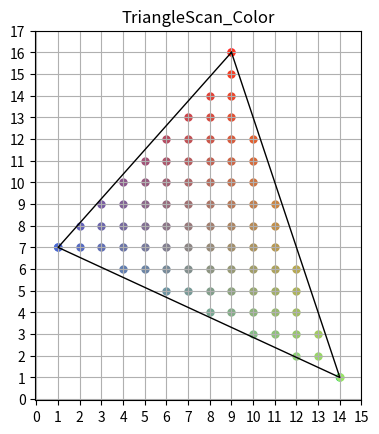

Python code for this plot:
'''
[redacted]
@File : ScanFill_Color.py 
@Time : 2020/7/1 08:43 
'''
import numpy as np
import matplotlib.pyplot as plt
import math

x0 = [9, 1, 14]
y0 = [16, 7, 1]  # 三角形的顶点坐标
r0 = [1, 0.3, 0.6]
g0 = [0.2, 0.4, 0.9]
b0 = [0.1, 0.8, 0.4]  # 三角形顶点对应的RGB颜色值

plt.axis('square')
plt.title('TriangleScan_Color')
plt.xticks(np.arange(min(x0) - 1, max(x0) + 1.1, 1))
plt.yticks(np.arange(min(y0) - 1, max(y0) + 1.1, 1))
plt.grid()
plt.plot(x0 + [x0[0]], y0 + [y0[0]], color=(0, 0, 0), linewidth=1, linestyle="-")
plt.scatter(x0, y0, c=(r0, g0, b0), s=100, marker='.')  # 画出三角形的顶点及边（边默认为黑色）

ar = (y0[1] - y0[0]) * (r0[2] - r0[0]) - (r0[1] - r0[0]) * (y0[2] - y0[0])
br = (x0[2] - x0[0]) * (r0[1] - r0[0]) - (r0[2] - r0[0]) * (x0[1] - x0[0])
cr = (x0[1] - x0[0]) * (y0[2] - y0[0]) - (y0[1] - y0[0]) * (x0[2] - x0[0])
dr = (-1) * (ar * x0[0] + br * y0[0] + cr * r0[0])
ag = (y0[1] - y0[0]) * (g0[2] - g0[0]) - (g0[1] - g0[0]) * (y0[2] - y0[0])
bg = (x0[2] - x0[0]) * (g0[1] - g0[0]) - (g0[2] - g0[0]) * (x0[1] - x0[0])
cg = (x0[1] - x0[0]) * (y0[2] - y0[0]) - (y0[1] - y0[0]) * (x0[2] - x0[0])
dg = (-1) * (ag * x0[0] + bg * y0[0] + cg * g0[0])
ab = (y0[1] - y0[0]) * (b0[2] - b0[0]) - (b0[1] - b0[0]) * (y0[2] - y0[0])
bb = (x0[2] - x0[0]) * (b0[1] - b0[0]) - (b0[2] - b0[0]) * (x0[1] - x0[0])
cb = (x0[1] - x0[0]) * (y0[2] - y0[0]) - (y0[1] - y0[0]) * (x0[2] - x0[0])
db = (-1) * (ab * x0[0] + bb * y0[0] + cb * b0[0])

NET = []
for i in range(max(y0) + 1):
    NET.append([])
    for j in range(len(y0)):
        if y0[j] == i:
            if y0[j - 1] > y0[j]:
                data0 = [x0[j], (x0[j - 1] - x0[j]) / (y0[j - 1] - y0[j]), y0[j - 1]]
                NET[i].append(data0)
            if y0[(j + 1)%len(y0)] > y0[j]:
                data0 = [x0[j], (x0[(j + 1)%len(y0)] - x0[j]) / (y0[(j + 1)%len(y0)] - y0[j]), y0[(j + 1)%len(y0)]]
                NET[i].append(data0)
y = min(y0)
AET = []
for i in range(min(y0), max(y0) + 1):
    for j in range(len(NET[i])):
        AET.append(NET[i][j])
    for j in range(0, len(AET) - 1):  # 排序
        for k in range(0, len(AET) - j - 1):
            if AET[k][0] > AET[k + 1][0]:
                AET[k], AET[k + 1] = AET[k + 1], AET[k]
    for j in range(0, len(AET), 2):
       for k in range(math.ceil(AET[j][0]), int(AET[j+1][0])+1):
          r = (-1) * (ar / cr) * k + (-1) * (br / cr) * i + (-1) * (dr / cr)
          g = (-1) * (ag / cg) * k + (-1) * (bg / cg) * i + (-1) * (dg / cg)
          b = (-1) * (ab / cb) * k + (-1) * (bb / cb) * i + (-1) * (db / cb)
          plt.scatter(k, i, c=[(r, g, b)], s=100, marker='.')
    j = 0
    while j < len(AET):
        if i + 1 < max(y0):
            NextScanLine = i + 1;
        else:
            NextScanLine = i;
        if AET[j][2] == NextScanLine:
            AET.pop(j)
        if j<len(AET):
            if AET[j][2] > NextScanLine:
                AET[j][0] += AET[j][1]
        j += 1

plt.show()
